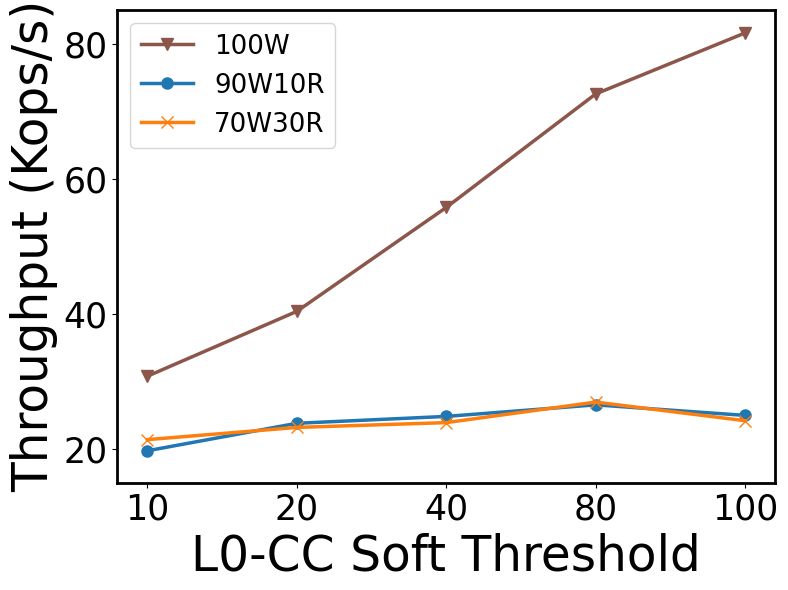

Write the Python code that produced this figure.
import numpy as np
import matplotlib.pyplot as plt

plt.rcParams["font.family"] = "Times New Roman"

# Updated Data for Throughput (Kops/s) from the new extracted data
configurations = ['10', '20', '40', '80', '100']
throughput_data = {
    '100W': [30.77, 40.37, 55.76, 72.57, 81.61],
    '90W10R': [19.73, 23.8, 24.82, 26.53, 24.97],
    '70W30R': [21.38, 23.19, 23.9, 26.94, 24.18]
}

# Updated markers and colors as per the user's request
markers = {
    '100W': 'v',   # Triangle down
    '90W10R': 'o',  # Circle
    '70W30R': 'x',  # Cross
}

colors = {
    '100W': '#8c564b',  # Brown for 100W
    '90W10R': '#1f77b4',  # Blue
    '70W30R': '#ff7f0e',  # Orange
}

marker_size = 8  # Set a larger marker size

# Create the figure and axis with a 4:3 aspect ratio
fig, ax = plt.subplots(figsize=(8, 6))  # 4:3 aspect ratio

# Plot each workload type as a line plot with different markers, colors, and thicker lines
for workload, throughput in throughput_data.items():
    ax.plot(configurations, throughput, marker=markers[workload], color=colors[workload],
            label=workload, markersize=marker_size, linewidth=2.5)

# Setting the axis labels with larger font sizes
ax.set_xlabel('L0-CC Soft Threshold', fontsize=35)
ax.set_ylabel('Throughput (Kops/s)', fontsize=35)
ax.set_xticks(np.arange(len(configurations)))  # Ensures that only the specific tick values are shown
ax.set_xticklabels(configurations, fontsize=25)
ax.yaxis.set_tick_params(labelsize=25)
ax.xaxis.set_tick_params(labelsize=25)

# Set y-axis limit for better visibility
ax.set_ylim(15, 85)

# Adding the legend with a larger font size, positioned in the upper left
ax.legend(ncol=1, fontsize=18.8, title_fontsize=25, loc='upper left')

# Adjusting the line width of the axis spines for both x and y axes
ax.spines['top'].set_linewidth(2)
ax.spines['right'].set_linewidth(2)
ax.spines['left'].set_linewidth(2)
ax.spines['bottom'].set_linewidth(2)

plt.tight_layout()

# Save the plot as a PDF with the specified filename
pdf_path = 'F2C6-Throughput-L0-CC.pdf'
plt.savefig(pdf_path, format='pdf')

# Show the plot
plt.show()

pdf_path
